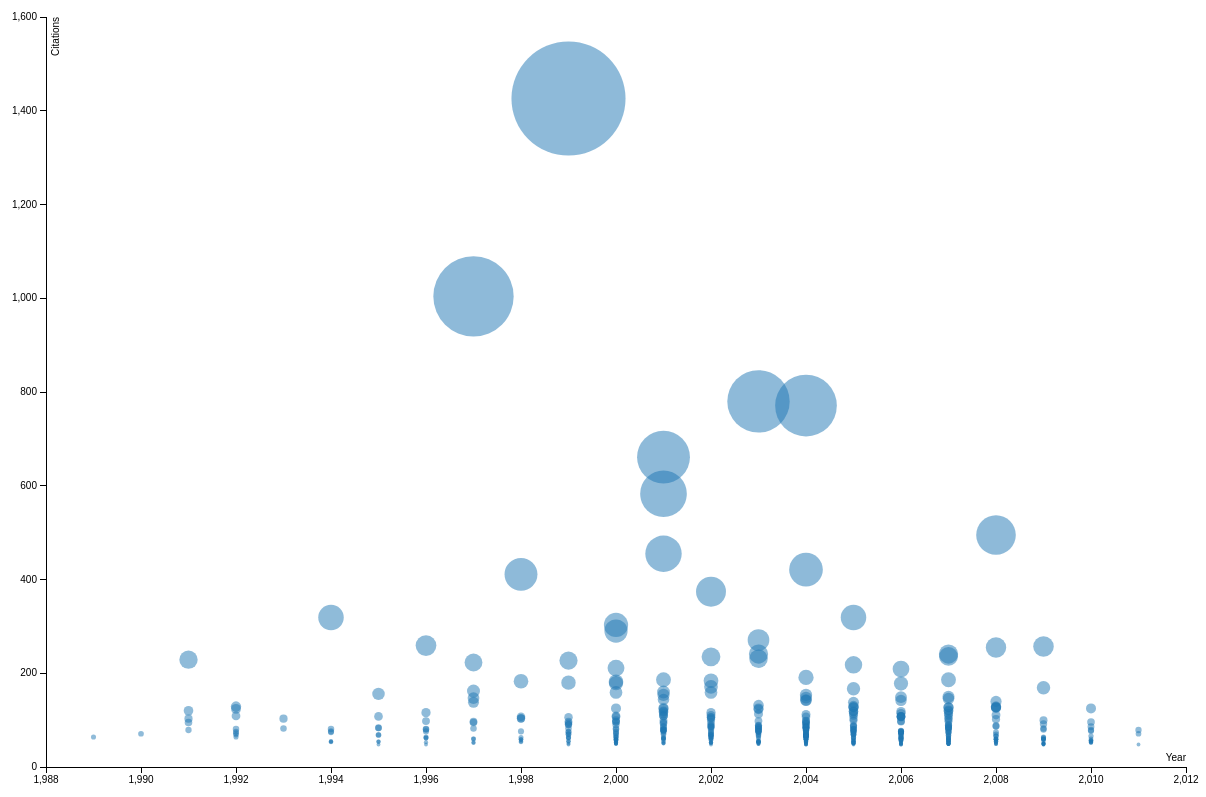
D3 v3 page, settled after 480 driven frames (8 s of simulated time); the page loaded 1 data file(s).


// ── graph.js
var margin = {top: 20, right: 20, bottom: 30, left: 40},
    width = 1200 - margin.left - margin.right,
    height = 800 - margin.top - margin.bottom;

var x = d3.scale.linear()
    .range([0, width]);

var y = d3.scale.linear()
    .range([height, 0]);

var color = d3.scale.category10();

var xAxis = d3.svg.axis()
    .scale(x)
    .orient("bottom");

var yAxis = d3.svg.axis()
    .scale(y)
    .orient("left");

var svg = d3.select("body").append("svg")
    .attr("width", width + margin.left + margin.right)
    .attr("height", height + margin.top + margin.bottom)
  .append("g")
    .attr("transform", "translate(" + margin.left + "," + margin.top + ")");

d3.tsv("years.tsv", function(error, data) {
  data.forEach(function(d) {
    d.count = +d.count;
    d.year = +d.year;
    d.size = +d.count;
  });

  var yearSumsHash = [];
  var citeSumsHash = [];

  data.forEach(function(d) {
    d.count = +d.count;
    if (yearSumsHash[d.year] == null) {
      yearSumsHash[d.year] = 0;
    }
    if (citeSumsHash[d.year] == null) {
      citeSumsHash[d.year] = 0;
    }
    yearSumsHash[d.year] += d.count;
    citeSumsHash[d.year] += 1;
  });

  for (n in yearSumsHash) {
    console.log(n + '\t' + Math.round(yearSumsHash[n]/citeSumsHash[n]));
  }

  x.domain(d3.extent(data, function(d) { return d.year; })).nice();
  y.domain(d3.extent(data, function(d) { return d.count; })).nice();

  svg.append("g")
      .attr("class", "x axis")
      .attr("transform", "translate(0," + height + ")")
      .call(xAxis)
    .append("text")
      .attr("class", "label")
      .attr("x", width)
      .attr("y", -6)
      .style("text-anchor", "end")
      .text("Year");

  svg.append("g")
      .attr("class", "y axis")
      .call(yAxis)
    .append("text")
      .attr("class", "label")
      .attr("transform", "rotate(-90)")
      .attr("y", 6)
      .attr("dy", ".71em")
      .style("text-anchor", "end")
      .text("Citations")

  svg.selectAll(".dot")
      .data(data)
    .enter().append("circle")
      .attr("class", "dot")
      .attr("r", function(d) { return d.size/25; })
      .attr("cx", function(d) { return x(d.year); })
      .attr("cy", function(d) { return y(d.count); })
      .style("fill", function(d) { return color(d.species); });

  // var legend = svg.selectAll(".legend")
  //     .data(color.domain())
  //   .enter().append("g")
  //     .attr("class", "legend")
  //     .attr("transform", function(d, i) { return "translate(0," + i * 20 + ")"; });

  // legend.append("rect")
  //     .attr("x", width - 18)
  //     .attr("width", 18)
  //     .attr("height", 18)
  //     .style("fill", color);

  // legend.append("text")
  //     .attr("x", width - 24)
  //     .attr("y", 9)
  //     .attr("dy", ".35em")
  //     .style("text-anchor", "end")
  //     .text(function(d) { return d; });

});

### data: years.tsv
year	count	name
1999	1426	Authoritative sources in a hyperlinked e…
1997	1004	Tangible bits: towards seamless interfac…
2003	780	Face recognition: A literature survey
2004	771	Evaluating collaborative filtering recom…
2001	661	Understanding and Using Context
2001	583	A conceptual framework and a toolkit for…
2008	495	Image retrieval: Ideas, influences, and …
2001	455	Where the action is: the foundations of …
2004	421	Labeling images with a computer game
1998	411	Software architecture in practice
2002	374	Automatic labeling of semantic roles
1994	319	Human-Computer Interaction
2005	319	Low-cost multi-touch sensing through fru…
2000	303	Distance matters
2000	290	Charting past, present, and future resea…
2003	271	Technology probes: inspiring design for …
1996	259	Re-place-ing space: the roles of place a…
2009	257	Speech and Language Processing (2nd Edit…
2008	255	Crowdsourcing user studies with Mechanic…
2003	241	Unpacking "privacy" for a networked worl…
2007	241	A survey on context-aware systems
2007	236	Why we tag: motivations for annotation i…
2002	235	Interaction Design, 1st edition
2003	231	Ambiguity as a resource for design
1991	229	Designing interaction: psychology at the…
1999	227	Augmented surfaces: a spatially continuo…
1997	223	Visual Interpretation of Hand Gestures f…
2005	218	Information revelation and privacy in on…
2000	211	Social translucence: an approach to desi…
2006	209	Exploratory search: from finding to unde…
2004	191	What we talk about when we talk about co…
2001	186	Digital family portraits: supporting pea…
2007	186	Sketching User Experiences: Getting the …
2002	184	A Descriptive Framework of Workspace Awa…
1998	183	Human-computer interaction (2nd ed.)
2000	182	Distributed cognition: toward a new foun…
1999	180	Cooperative inquiry: developing new tech…
2000	179	Sensing techniques for mobile interactio…
2006	178	Getting a grip on tangible interaction: …
2002	171	The social life of avatars: presence and…
2009	169	User-defined gestures for surface comput…
2005	167	A service-oriented middleware for buildi…
1997	162	Coding, Analysis, Interpretation, and Re…
2001	160	Sketching Interfaces: Toward More Human …
2000	159	Past, present, and future of user interf…
2002	159	Requirements for photoware
1995	156	Interactive sketching for the early stag…
2001	154	The state of the art in automating usabi…
2004	154	An architecture for privacy-sensitive ub…
2007	150	Gestures without libraries, toolkits or …
2006	149	Staying open to interpretation: engaging…
2004	148	The interplay of beauty, goodness, and u…
1997	147	Beyond Fitts' law: models for trajectory…
2007	146	Expertise networks in online communities…
2001	144	A Pattern Approach to Interaction Design
2004	143	A diary study of task switching and inte…
2004	142	DiamondSpin: an extensible toolkit for a…
2006	142	Implications for design
2008	140	Looking at, looking up or keeping up wit…
2005	138	Establishing and maintaining long-term h…
... 437 more rows